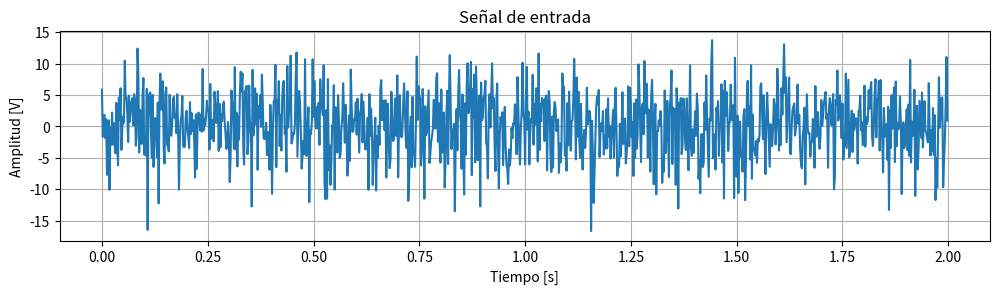
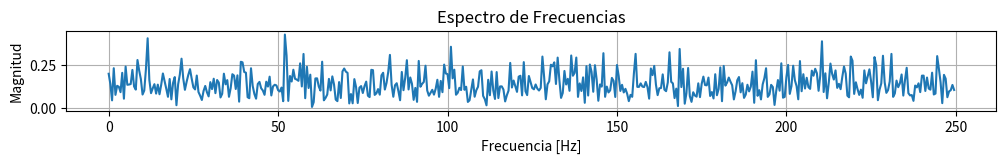
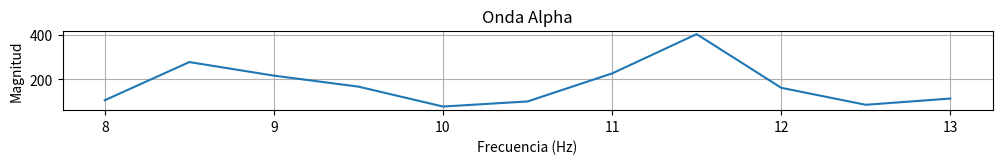
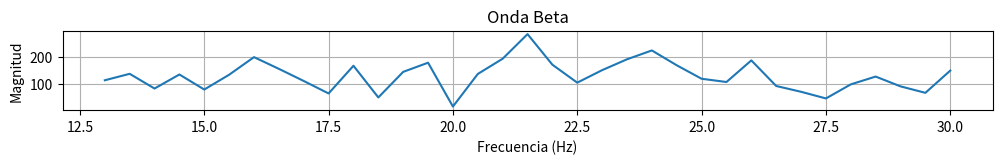
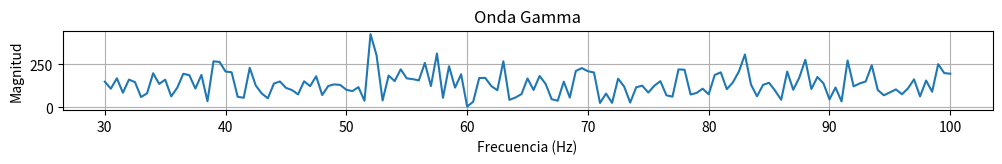
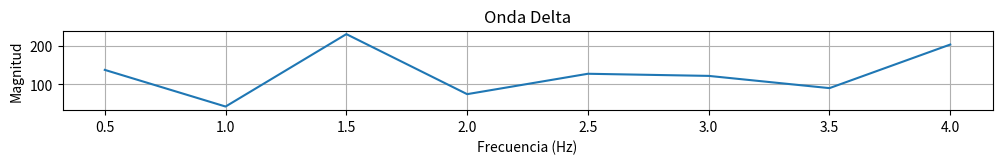
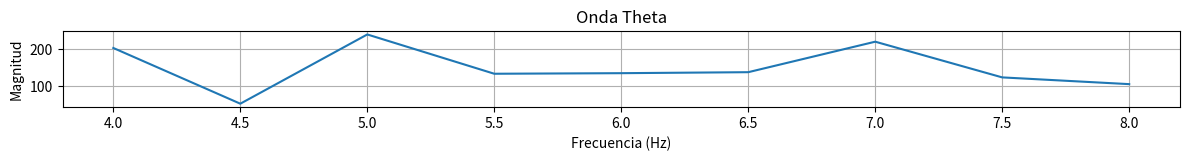

Write the Python code that produced these figures, in order.
import numpy as np
import matplotlib.pyplot as plt

def main():
# Parámetros
    fs = 500  # Frecuencia de muestreo en Hz
    N = 1000  # Número de muestras

    signal = []
    amplitud_media = 0  # microvoltios
    desvio_estandar = 5  # microvoltios
    duration = N / fs

    # Vector de tiempo
    t = np.linspace(0, duration, N, endpoint=False)
    print(f"t: {t}")

    # signal = np.array(3 * np.sign(np.sin(2 * np.pi * 10 * t)))

    signal = random_signal(signal, N, amplitud_media, desvio_estandar)
    print(f"signal: {signal}")

    # Aplicar Transformada de Fourier
    signal_fft = np.fft.fft(signal)
    frequencies = np.fft.fftfreq(N, d=1/fs)[:N//2]
    print(f"frequencies: {frequencies}")
    signal_fft_magnitude = np.abs(signal_fft)[:N//2] / N

    graph_voltage_time(t, signal, num=1, title="Señal de entrada", xlabel='Tiempo [s]', ylabel='Amplitud [V]')

    graph_voltage_frequency(frequencies, signal_fft_magnitude, num=2, title='Espectro de Frecuencias', xlabel='Frecuencia [Hz]', ylabel='Magnitud')

    # Filtramos las ondas específicas
    alpha = (8, 13)
    beta = (13, 30)
    gamma = (30, 100)
    delta = (0.5, 4)
    theta = (4, 8)

    # Filtramos las frecuencias correspondientes a cada onda
    alpha_indices = np.where((frequencies >= alpha[0]) & (frequencies <= alpha[1]))
    beta_indices = np.where((frequencies >= beta[0]) & (frequencies <= beta[1]))
    gamma_indices = np.where((frequencies >= gamma[0]) & (frequencies <= gamma[1]))
    theta_indices = np.where((frequencies >= delta[0]) & (frequencies <= delta[1]))
    delta_indices = np.where((frequencies >= theta[0]) & (frequencies <= theta[1]))


    # Obtener las componentes de frecuencia
    alpha_signal = signal_fft[alpha_indices]
    beta_signal = signal_fft[beta_indices]
    gamma_signal = signal_fft[gamma_indices]
    theta_signal = signal_fft[theta_indices]
    delta_signal = signal_fft[delta_indices]

    graph_voltage_frequency(frequencies[alpha_indices], np.abs(signal_fft[alpha_indices]), num=3, title="Onda Alpha", xlabel="Frecuencia (Hz)")
    graph_voltage_frequency(frequencies[beta_indices], np.abs(signal_fft[beta_indices]), num=4, title="Onda Beta", xlabel="Frecuencia (Hz)")
    graph_voltage_frequency(frequencies[gamma_indices], np.abs(signal_fft[gamma_indices]), num=5, title="Onda Gamma", xlabel="Frecuencia (Hz)")
    graph_voltage_frequency(frequencies[theta_indices], np.abs(signal_fft[theta_indices]), num=5, title="Onda Delta", xlabel="Frecuencia (Hz)")
    graph_voltage_frequency(frequencies[delta_indices], np.abs(signal_fft[delta_indices]), num=5, title="Onda Theta", xlabel="Frecuencia (Hz)")

    plt.tight_layout()
    plt.show()

def random_signal(signal, N, amplitud_media, desvio_estandar):
    for _ in range(N):
        valor_aleatorio = np.random.normal(amplitud_media, desvio_estandar)
        signal.append(valor_aleatorio)


    # Asegúrate de que la longitud de la señal coincida con N
    assert len(signal) == N, "La longitud de la señal debe ser igual a N"

    return signal


def model_signal(signal):
    # Crear una señal modelo
    senal_eeg_base = [
        0.5, 0.4, 0.3, 0.2, 0.1,
        -0.1, -0.2, -0.3, -0.4, -0.5,
        0.8, 0.7, 0.6, 0.5, 0.4,
        -0.4, -0.5, -0.6, -0.7, -0.8,
        0.3, 0.2, 0.1, 0, -0.1,
        -0.2, -0.3, -0.4, -0.5, -0.6,
        0.7, 0.6, 0.5, 0.4, 0.3,
        -0.3, -0.4, -0.5, -0.6, -0.7,
        0.2, 0.1, 0, -0.1, -0.2,
        -0.3, -0.4, -0.5, -0.6, -0.7,
    ]


    senal_eeg = []
    numero_repeticiones = 20

    for _ in range(numero_repeticiones):
        senal_eeg.extend(senal_eeg_base)

    # Verificar la longitud de la lista
    print(len(senal_eeg))


    signal = np.array(senal_eeg)

    return signal

def graph_voltage_time(t, signal, num, title, xlabel, ylabel):
    # Graficar señal de entrada
    plt.figure(figsize=(12, 6))
    plt.subplot(2, 1, num)
    plt.plot(t, signal)
    plt.title(title)
    plt.xlabel(xlabel)
    plt.ylabel(ylabel)
    plt.grid()

def graph_voltage_frequency(frequencies, magnitudes, num, title, xlabel, ylabel='Magnitud'):
    plt.figure(figsize=(12, 6))
    plt.subplot(5, 1, num)
    plt.plot(frequencies, magnitudes)
    plt.title(title)
    plt.xlabel(xlabel)
    plt.ylabel(ylabel)
    plt.grid()


if __name__ == "__main__":
    main()